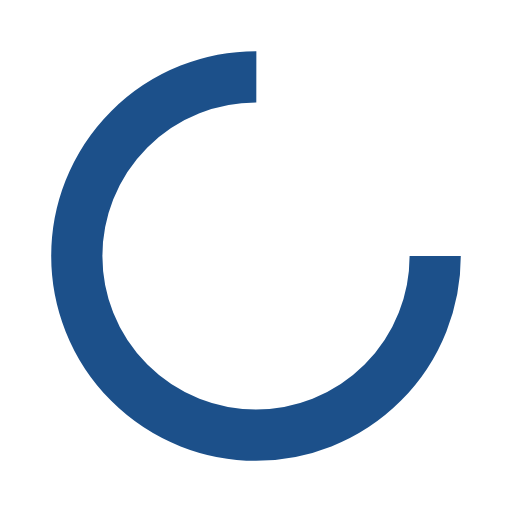
t = 0.00 s
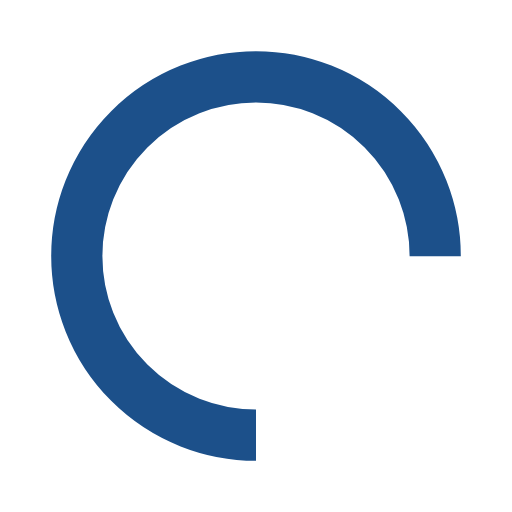
t = 0.25 s
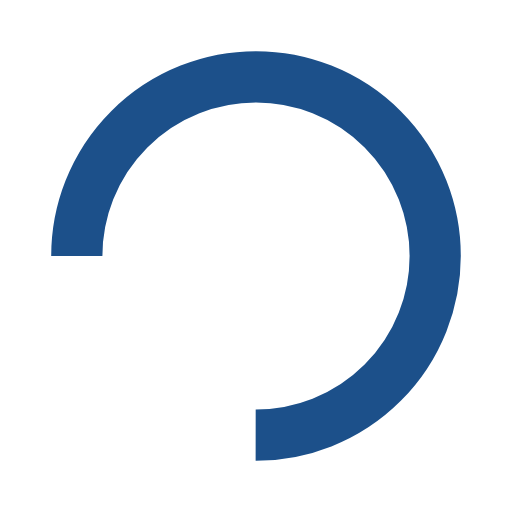
t = 0.50 s
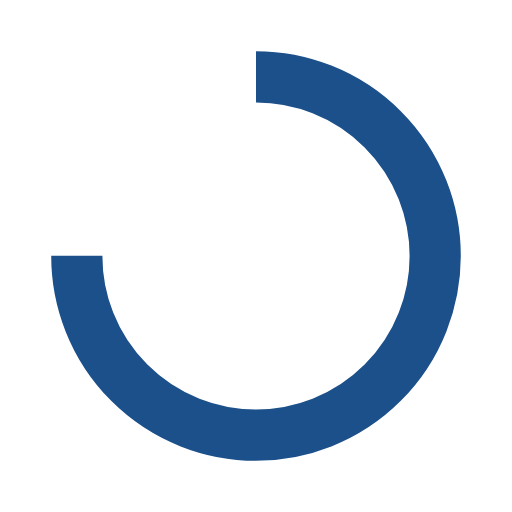
t = 0.75 s

The animated SVG that drew these frames (rendered in a browser with its animation timeline set to each time). Animation: 1 SMIL element (animateTransform=1); one cycle of 1.00 s, repeats indefinitely.

<?xml version="1.0" encoding="utf-8"?>
<svg xmlns="http://www.w3.org/2000/svg" xmlns:xlink="http://www.w3.org/1999/xlink" style="margin: auto; background: none; display: block; shape-rendering: auto;" width="58px" height="58px" viewBox="0 0 100 100" preserveAspectRatio="xMidYMid">
<circle cx="50" cy="50" fill="none" stroke="#1c508a" stroke-width="10" r="35" stroke-dasharray="164.93361431346415 56.97787143782138">
  <animateTransform attributeName="transform" type="rotate" repeatCount="indefinite" dur="1s" values="0 50 50;360 50 50" keyTimes="0;1"></animateTransform>
</circle>
<!-- [ldio] generated by https://loading.io/ --></svg>